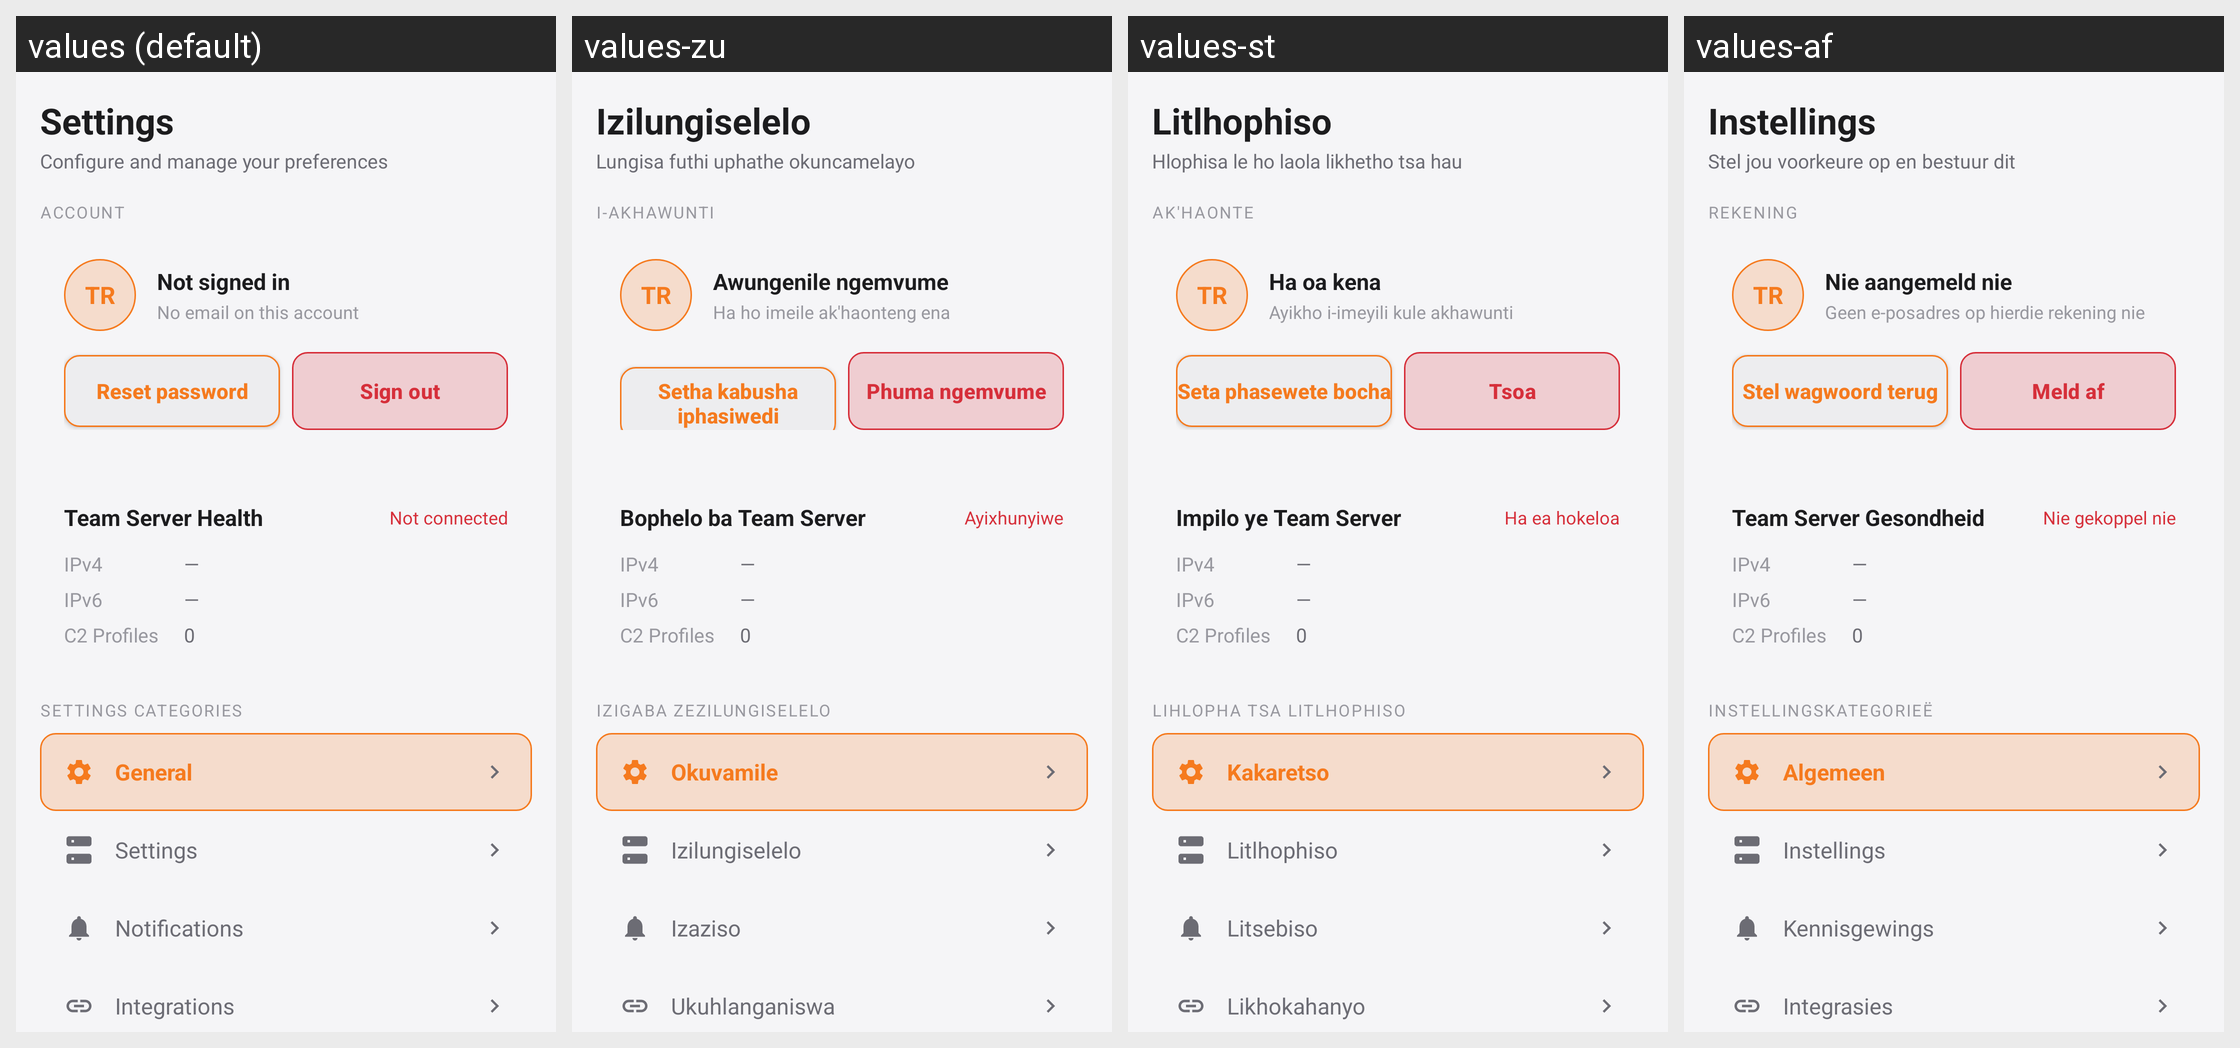

The Android screen above is rendered under several locales of the same app. Produce the string resources it draws, with the default and per-locale values.
Android screen res/layout/fragment_settings.xml rendered under 4 locales, left to right: values (default), values-zu, values-st, values-af. Device: Nexus 5 (rendered at 1080×1920; each locale shown at half size, 540×960, under a caption strip naming it); theme Theme.TrinityMobileClient.
Strings drawn on this screen, with the default value and each locale's value (text and hints the layout hard-codes, and strings that could not be matched under every locale, appear in the picture but are not listed):

settings_title
  values: Settings
  values-zu: Izilungiselelo
  values-st: Litlhophiso
  values-af: Instellings

settings_subtitle
  values: Configure and manage your preferences
  values-zu: Lungisa futhi uphathe okuncamelayo
  values-st: Hlophisa le ho laola likhetho tsa hau
  values-af: Stel jou voorkeure op en bestuur dit

settings_account
  values: Account
  values-zu: I-akhawunti
  values-st: Ak'haonte
  values-af: Rekening

drawer_default_initials
  values: TR
  values-zu: TR  [not translated; the default value is used]
  values-st: TR  [not translated; the default value is used]
  values-af: TR  [not translated; the default value is used]

settings_account_signed_out
  values: Not signed in
  values-zu: Awungenile ngemvume
  values-st: Ha oa kena
  values-af: Nie aangemeld nie

settings_account_no_email
  values: No email on this account
  values-zu: Ha ho imeile ak'haonteng ena
  values-st: Ayikho i-imeyili kule akhawunti
  values-af: Geen e-posadres op hierdie rekening nie

settings_reset_password
  values: Reset password
  values-zu: Setha kabusha iphasiwedi
  values-st: Seta phasewete bocha
  values-af: Stel wagwoord terug

settings_sign_out
  values: Sign out
  values-zu: Phuma ngemvume
  values-st: Tsoa
  values-af: Meld af

settings_server_health
  values: Team Server Health
  values-zu: Bophelo ba Team Server
  values-st: Impilo ye Team Server
  values-af: Team Server Gesondheid

settings_server_not_connected
  values: Not connected
  values-zu: Ayixhunyiwe
  values-st: Ha ea hokeloa
  values-af: Nie gekoppel nie

settings_server_ipv4
  values: IPv4
  values-zu: IPv4  [not translated; the default value is used]
  values-st: IPv4  [not translated; the default value is used]
  values-af: IPv4  [not translated; the default value is used]

settings_value_none
  values: —
  values-zu: —  [not translated; the default value is used]
  values-st: —  [not translated; the default value is used]
  values-af: —  [not translated; the default value is used]

settings_server_ipv6
  values: IPv6
  values-zu: IPv6  [not translated; the default value is used]
  values-st: IPv6  [not translated; the default value is used]
  values-af: IPv6  [not translated; the default value is used]

settings_server_profiles
  values: C2 Profiles
  values-zu: C2 Profiles  [not translated; the default value is used]
  values-st: C2 Profiles  [not translated; the default value is used]
  values-af: C2 Profiles  [not translated; the default value is used]

settings_value_zero
  values: 0
  values-zu: 0  [not translated; the default value is used]
  values-st: 0  [not translated; the default value is used]
  values-af: 0  [not translated; the default value is used]

settings_categories
  values: Settings Categories
  values-zu: Izigaba Zezilungiselelo
  values-st: Lihlopha tsa Litlhophiso
  values-af: Instellingskategorieë

settings_category_general
  values: General
  values-zu: Okuvamile
  values-st: Kakaretso
  values-af: Algemeen

settings
  values: Settings
  values-zu: Izilungiselelo
  values-st: Litlhophiso
  values-af: Instellings

settings_category_notifications
  values: Notifications
  values-zu: Izaziso
  values-st: Litsebiso
  values-af: Kennisgewings

settings_category_integrations
  values: Integrations
  values-zu: Ukuhlanganiswa
  values-st: Likhokahanyo
  values-af: Integrasies

settings_general
  values: General
  values-zu: Okuvamile
  values-st: Kakaretso
  values-af: Algemeen
